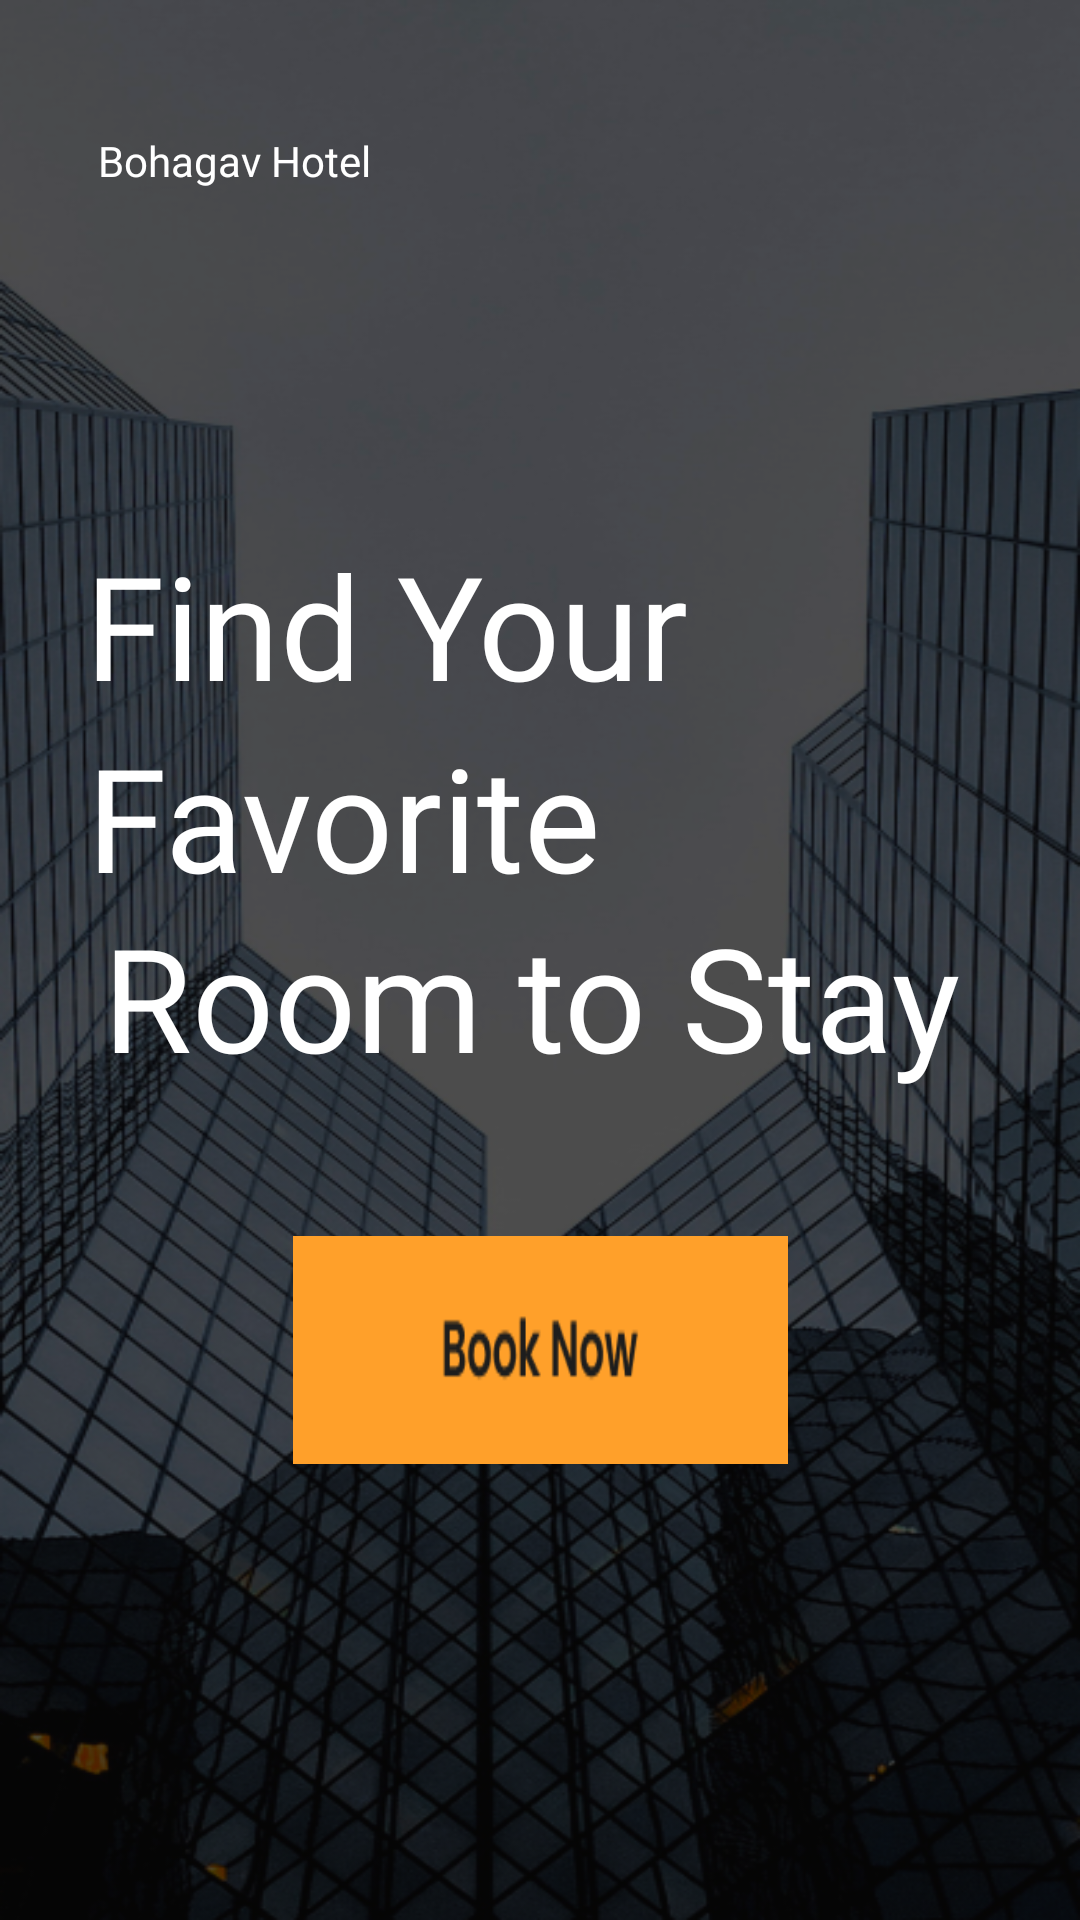

Here is an Android app screen rendered from its layout file. Give the layout XML and the strings, colors and styles it references.
<!-- AndroidManifest.xml: application theme Theme.Projekgery -->
<!-- res/layout/activity_main.xml -->
<?xml version="1.0" encoding="utf-8"?>
<androidx.constraintlayout.widget.ConstraintLayout xmlns:android="http://schemas.android.com/apk/res/android"
    xmlns:app="http://schemas.android.com/apk/res-auto"
    xmlns:tools="http://schemas.android.com/tools"
    android:layout_width="match_parent"
    android:layout_height="match_parent"
    android:background="@drawable/background"

    tools:context=".MainActivity">


    <TextView
        android:layout_width="wrap_content"
        android:layout_height="wrap_content"
        android:layout_marginTop="44dp"
        android:fontFamily="@font/poppins_medium"
        android:text="Bohagav Hotel"
        android:textColor="@color/white"
        app:layout_constraintEnd_toEndOf="parent"
        app:layout_constraintHorizontal_bias="0.121"
        app:layout_constraintStart_toStartOf="parent"
        app:layout_constraintTop_toTopOf="parent" />

    <TextView
        android:id="@+id/textView2"
        android:layout_width="wrap_content"
        android:layout_height="wrap_content"
        android:layout_marginTop="176dp"
        android:fontFamily="@font/poppins_bold"
        android:text="Find Your"
        android:textColor="@color/white"
        android:textSize="48sp"
        app:layout_constraintEnd_toEndOf="parent"
        app:layout_constraintHorizontal_bias="0.179"
        app:layout_constraintStart_toStartOf="parent"
        app:layout_constraintTop_toTopOf="parent" />

    <TextView
        android:layout_width="wrap_content"
        android:layout_height="wrap_content"
        android:layout_marginTop="240dp"
        android:layout_marginEnd="160dp"
        android:fontFamily="@font/poppins_bold"
        android:text="Favorite"
        android:textColor="@color/white"
        android:textSize="48sp"
        app:layout_constraintEnd_toEndOf="parent"
        app:layout_constraintTop_toTopOf="parent" />

    <TextView
        android:layout_width="wrap_content"
        android:layout_height="wrap_content"
        android:layout_marginTop="300dp"
        android:layout_marginEnd="40dp"
        android:fontFamily="@font/poppins_bold"
        android:text="Room to Stay"
        android:textColor="@color/white"
        android:textSize="48sp"
        app:layout_constraintEnd_toEndOf="parent"
        app:layout_constraintTop_toTopOf="parent" />

    <ImageButton
        android:id="@+id/btnMasuk"
        android:layout_width="165dp"
        android:layout_height="76dp"
        android:layout_marginBottom="152dp"
        android:text="MASUK"
        android:background="@drawable/buttonawal"
        app:layout_constraintBottom_toBottomOf="parent"
        app:layout_constraintEnd_toEndOf="parent"
        app:layout_constraintStart_toStartOf="parent" />


</androidx.constraintlayout.widget.ConstraintLayout>
<!-- resources referenced by this layout -->
<resources>
  <!-- drawable background: png bitmap (drawable-v24, 380400 bytes) -->
  <!-- drawable buttonawal: png bitmap (drawable-v24, 1962 bytes) -->
  <style name="Theme.Projekgery" parent="Theme.MaterialComponents.DayNight.NoActionBar">
          
          <item name="colorPrimary">@color/purple_500</item>
          <item name="colorPrimaryVariant">@color/purple_700</item>
          <item name="colorOnPrimary">@color/white</item>
          
          <item name="colorSecondary">@color/teal_200</item>
          <item name="colorSecondaryVariant">@color/teal_700</item>
          <item name="colorOnSecondary">@color/white</item>
          
          <item name="android:statusBarColor">?attr/colorPrimaryVariant</item>
          
      </style>
  <!-- not gathered from this repository: default colours our renderer supplied (Android Studio template values) -->
  <color name="purple_500">#FF6200EE</color>
  <color name="purple_700">#FF3700B3</color>
  <color name="teal_200">#FF03DAC5</color>
  <color name="teal_700">#FF018786</color>
  <color name="white">#FFFFFFFF</color>
</resources>
